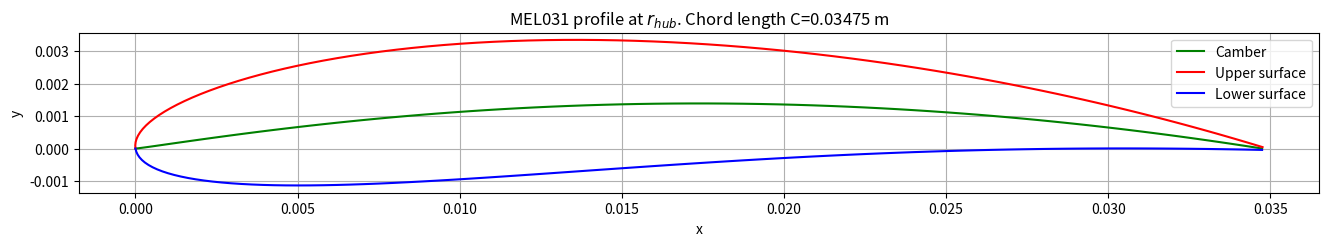
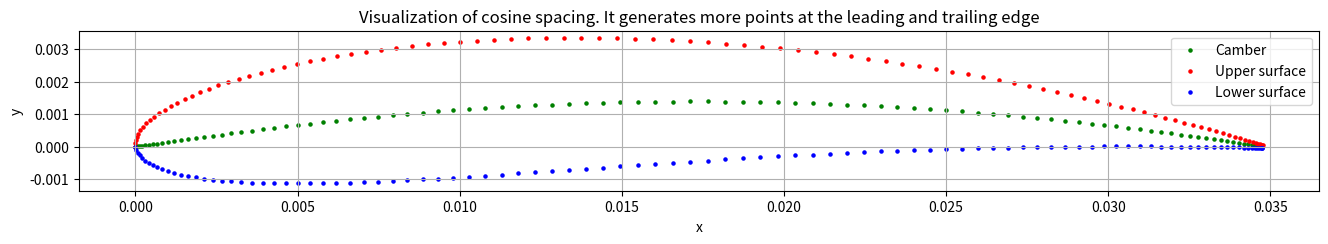
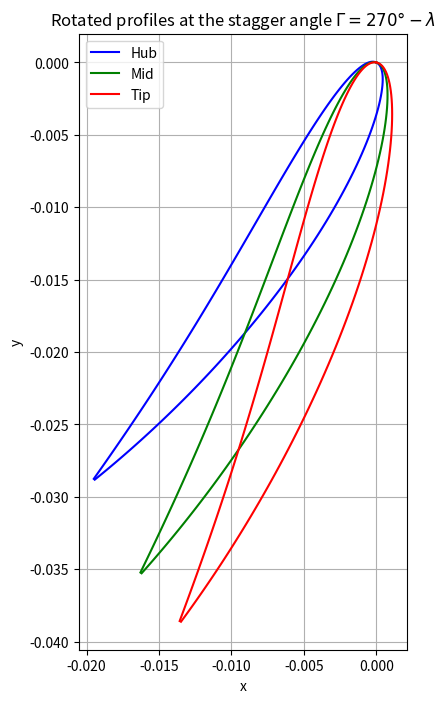
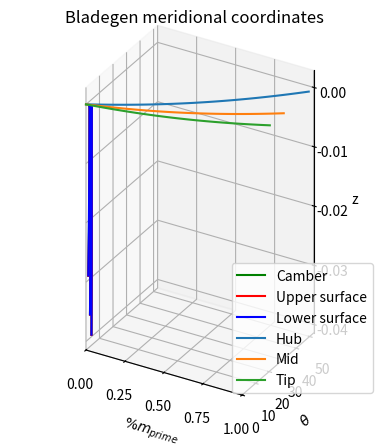

Reproduce these figures in Python, in order.
import numpy as np
import matplotlib.pyplot as plt


def calculate_velocity_triangle_and_chord_length(H, Q, N, eff, ri, rh, rt, z):
    """
    Resolves the velocity triangle assuming free vortex at leading edge. Calculates the airfoil chord length and the blade stagger angle

    Function arguments:
    H: head (m)
    Q: flow rate (m^3/s)
    N: angualar velocity (rpm)
    eff: turbine efficiency (-)
    rh: hub radius (m)
    rt: tip radius (m)
    z: number of blades
    """

    # Constants
    g = 9.81  # Gravitational acceleration (m/s^2)
    k = (g*H*eff*60) / (N*2*np.pi)  # Free vortex constant (m^2/s)
    omega = N * (2*np.pi/60)  # Angular velocity in rad/s
    cl = 0.57692  # Lift coefficient
    lift_to_drag = 59  # Drag-to-lift coefficient
    cd = cl / lift_to_drag  # Drag coefficient
    drag_to_lift = cd / cl

    # Velocities
    va = Q / (np.pi * (rt**2 - rh**2))  # Axial velocity
    vt = ri * omega  # Tangential velocity
    vc = k / ri  # Circumferential velocity

    # Blade angles
    beta1 = np.arctan(va / (vt - vc))
    beta2 = np.arctan(va / vt)

    # Mean beta angle
    beta_mean = np.arctan(0.5 * (np.tan(beta1) + np.tan(beta2)))

    # theta angle
    theta = beta_mean - np.deg2rad(2)  # AoA = 2°

    # Stagger angle
    stagger_angle = np.deg2rad(270) - theta

    # Mean relative velocity
    w_mean = va / np.cos(beta_mean)

    # Blade pitch at ri
    pitch = (2*np.pi*ri) / z

    # Chord length chord_length
    chord_length = (2 * g * pitch * eff * H) / (cl * vt * w_mean * (1-(drag_to_lift/np.tan(beta_mean))))

    # Calculate axial chord for bladegen to use on the meridional view. In bladegen, the axial chord is Ca/2.
    ca = (chord_length * np.sin(np.deg2rad(90) - theta)) * 1000  # Converted to mm

    # Blade solidity
    solidity = chord_length / pitch

    return va, vt, vc, np.rad2deg(beta1), np.rad2deg(beta2), np.rad2deg(beta_mean), np.rad2deg(stagger_angle), chord_length, solidity, ca


def generate_naca_4_digit(C, ri, stagger_angle):
    """
    NACA 4-digit airfoil generator. It projects the 2D profile into 3D coordinates

    Function arguments:
    C : chord length
    r : design radius
    gamma : stagger angle

    Variables subindex meaning
    c : camber
    u : upper
    chord_length : lower
    """

    # Step 1. Project the airfoil profile to a x,y 2D coordinate
    # MEL031 airfoil parameters
    M = 0.04  # Maximum camber
    P = 0.5  # Maximum camber location
    T = 0.12  # Maximum thickness

    # Thickness constants
    A0 = 0.2969
    A1 = -0.126
    A2 = -0.3516
    A3 = 0.2843
    A4 = -0.1015  # Opened trailing edge. Change to -0.1036 for a closed trailing edge.

    # Normalized x-coordinate. Cosine spacing is used to group more points at the leading and trailing edges
    beta = np.linspace(0, np.pi, 100)
    x = (1-np.cos(beta))/2

    # Camber line yc and its derivative dyc_dx
    yc_2d = np.where(x < P, (M/(P**2)) * (2*P*x - x**2), (M/(1-P)**2) * (1 - 2*P + 2*P*x - x**2))
    dyc_dx = np.where(x < P, (2*M/(P**2)) * (P - x), (2*M/(1-P)**2) * (P - x))

    camber_2d = yc_2d * C  # Variable created to plot the 2D profile

    # Thickness distribution yt
    yt = 5*T*C * (A0*np.sqrt(x) + A1*(x) + A2*(x)**2 + A3*(x)**3 + A4*(x)**4)

    # Upper surface coordinates
    xu_2d = x * C - yt * np.sin(np.arctan(dyc_dx))
    yu_2d = yc_2d * C + yt * np.cos(np.arctan(dyc_dx))

    # Lower surface coordinates
    xl_2d = x * C + yt * np.sin(np.arctan(dyc_dx))
    yl_2d = yc_2d * C - yt * np.cos(np.arctan(dyc_dx))

    # ----------------------------------------------------------------------------------------------

    # Step 2. Rotate the profiles by 270-theta. Where theta = beta_avg - AoA

    # rotating the camber
    xc_2d_rotated = xl_2d*np.cos(np.deg2rad(stagger_angle)) - yc_2d*C*np.sin(np.deg2rad(stagger_angle))
    yc_2d_rotated = xl_2d*np.sin(np.deg2rad(stagger_angle)) + yc_2d*C*np.cos(np.deg2rad(stagger_angle))

    # Rotating the upper
    xu_2d_rotated = xu_2d*np.cos(np.deg2rad(stagger_angle)) - yu_2d*np.sin(np.deg2rad(stagger_angle))
    yu_2d_rotated = xu_2d*np.sin(np.deg2rad(stagger_angle)) + yu_2d*np.cos(np.deg2rad(stagger_angle))

    # Rotating thde lower
    xl_2d_rotated = xl_2d*np.cos(np.deg2rad(stagger_angle)) - yl_2d*np.sin(np.deg2rad(stagger_angle))
    yl_2d_rotated = xl_2d*np.sin(np.deg2rad(stagger_angle)) + yl_2d*np.cos(np.deg2rad(stagger_angle))

    # ----------------------------------------------------------------------------------------------

    # Step 3. Project the profile to 3D cylindrical coordinates (r, theta, z)

    # Projecting the camber
    theta_camber = xc_2d_rotated/ri
    zc_3d = yc_2d_rotated

    # Projecting to cylindrical coordinates the upper surface
    theta_upper = xu_2d_rotated/ri
    zu_3d = yu_2d_rotated

    # Projecting to cylindrical coordinates the lower surface
    theta_lower = xl_2d_rotated/ri
    zl_3d = yl_2d_rotated

    # ----------------------------------------------------------------------------------------------

    # Step 4. Transform the cylindrical coordinates to x,y,z. The coordinate z is equal to z_cylindrical

    xc_3d = ri*np.cos(theta_camber)
    yc_3d = ri*np.sin(theta_camber)

    xu_3d = ri*np.cos(theta_upper)
    yu_3d = ri*np.sin(theta_upper)

    xl_3d = ri*np.cos(theta_lower)
    yl_3d = ri*np.sin(theta_lower)

    return (
        # 2D profile (not rotated)
        camber_2d, xu_2d, yu_2d, xl_2d, yl_2d,
        # 2D rotated profile
        xc_2d_rotated, yc_2d_rotated, xu_2d_rotated, yu_2d_rotated, xl_2d_rotated, yl_2d_rotated,
        # 3D profile projection
        xc_3d, yc_3d, zc_3d, xu_3d, yu_3d, zu_3d, xl_3d, yl_3d, zl_3d
    )


def cartesian_to_meridional(x, y, z):
    """Transforms 3D cartesian coordinates (x, y, z) to meridional coordinates (m, theta)"""

    m = []  # Store the m_i values
    theta = []  # Stores the theta_i values

    # Initial values for m and r (Assuming the first node as the origin)
    m_prev = 0
    r_prev = 0

    for i in range(len(x)):
        # Calculate r_i for the current node
        r_i = np.sqrt(x[i]**2 + y[i]**2)

        if i == 0:
            # Special case for the first node
            m_i = 0
        else:
            m_i = m_prev + np.sqrt((z[i]-z[i-1])**2 + (r_i-r_prev)**2) / r_i

        # Calculate theta_i for the current node
        theta_i = np.rad2deg((np.arctan2(x[i], y[i]) - np.arctan2(x[0], y[0])))  # Theta_i in degrees [°]

        m_prev = m_i
        r_prev = r_i

        m.append(m_i)
        theta.append(theta_i)

    # Calculate %m_i
    max_m = max(m)
    m_i_percentage = [i/max_m for i in m]

    return m_i_percentage, theta


def interpolate_polynomial(m_prime_percentage, theta, points_to_evaluate):
    """Interpolates the meridional coordinates (%m_prime, theta) and evaluates at %m_prime(0, 25, 50, 75, 100) %"""

    # 5th grade polynomial fit
    coefficients = np.polyfit(m_prime_percentage, theta, 5)

    # Evaluate the polynomial at all data points and points_to_evaluate
    interpolated_values_all = np.polyval(coefficients, m_prime_percentage)
    interpolated_values_points = np.polyval(coefficients, points_to_evaluate)

    # Calculate R^2
    mean_theta = np.mean(theta)
    total_sum_of_squares = np.sum((theta - mean_theta)**2)
    residual_sum_of_squares = np.sum((interpolated_values_all - theta)**2)
    r_squared = 1 - (residual_sum_of_squares / total_sum_of_squares)

    return interpolated_values_points, r_squared

# ----------------------------------------------------------------------------------------------


"""
User inputs:
    H: head (m)
    Q: flow rate (m^3/s)
    N: angualar velocity (rpm)
    eff: turbine efficiency (-)
    r_hub: hub radius (m)
    r_tip: tip radius (m)
    z: number of blades
"""

# Hydraulic parameters: the followin parameters are required:
H = 3  # m
Q = 0.015  # m^3/s
N = 3600  # rpm
eff = 0.65
r_hub = 0.02259  # m
r_tip = 0.03765  # m
z = 5

# Do not change the following definitions
rh = r_hub
rt = r_tip
r_mid = (r_hub + r_tip) / 2

# ----------------------------------------------------------------------------------------------

# Solve the turbine velocity triangle and calculate the chord length and the stagger angle
(
    va, vt_hub, vc_hub,
    beta1_hub, beta2_hub, beta_mean_hub, stagger_angle_hub,
    chord_length_hub, solidity_hub, ca_hub
) = calculate_velocity_triangle_and_chord_length(H, Q, N, eff, r_hub, rh, rt, z)

(
    va, vt_mid, vc_mid,
    beta1_mid, beta2_mid, beta_mean_mid, stagger_angle_mid,
    chord_length_mid, solidity_mid, ca_mid
) = calculate_velocity_triangle_and_chord_length(H, Q, N, eff, r_mid, rh, rt, z)

(
    va, vt_tip, vc_tip,
    beta1_tip, beta2_tip, beta_mean_tip, stagger_angle_tip,
    chord_length_tip, solidity_tip, ca_tip
) = calculate_velocity_triangle_and_chord_length(H, Q, N, eff, r_tip, rh, rt, z)


# Generate the MEL031 4-digit profile
(
    camber_2d_hub, xu_2d_hub, yu_2d_hub, xl_2d_hub, yl_2d_hub,
    xc_2d_rotated_hub, yc_2d_rotated_hub, xu_2d_rotated_hub, yu_2d_rotated_hub, xl_2d_rotated_hub, yl_2d_rotated_hub,
    xc_3d_hub, yc_3d_hub, zc_3d_hub, xu_3d_hub, yu_3d_hub, zu_3d_hub, xl_3d_hub, yl_3d_hub, zl_3d_hub
) = generate_naca_4_digit(chord_length_hub, r_hub, stagger_angle_hub)

(
    camber_2d_mid, xu_2d_mid, yu_2d_mid, xl_2d_mid, yl_2d_mid,
    xc_2d_rotated_mid, yc_2d_rotated_mid, xu_2d_rotated_mid, yu_2d_rotated_mid, xl_2d_rotated_mid, yl_2d_rotated_mid,
    xc_3d_mid, yc_3d_mid, zc_3d_mid, xu_3d_mid, yu_3d_mid, zu_3d_mid, xl_3d_mid, yl_3d_mid, zl_3d_mid
) = generate_naca_4_digit(chord_length_mid, r_mid, stagger_angle_mid)

(
    camber_2d_tip, xu_2d_tip, yu_2d_tip, xl_2d_tip, yl_2d_tip,
    xc_2d_rotated_tip, yc_2d_rotated_tip, xu_2d_rotated_tip, yu_2d_rotated_tip, xl_2d_rotated_tip, yl_2d_rotated_tip,
    xc_3d_tip, yc_3d_tip, zc_3d_tip, xu_3d_tip, yu_3d_tip, zu_3d_tip, xl_3d_tip, yl_3d_tip, zl_3d_tip
) = generate_naca_4_digit(chord_length_tip, r_tip, stagger_angle_tip)


# Transform x,y,z to Bladegen meridional coordinates m, theta
m_c_hub, theta_c_hub = cartesian_to_meridional(xc_3d_hub, yc_3d_hub, zc_3d_hub)
m_c_mid, theta_c_mid = cartesian_to_meridional(xc_3d_mid, yc_3d_mid, zc_3d_mid)
m_c_tip, theta_c_tip = cartesian_to_meridional(xc_3d_tip, yc_3d_tip, zc_3d_tip)

# Interpolate the meridional coordinates (%m_prime, theta) with 5th grade polynomial at specified points
percentage_positions = [0.0, 0.25, 0.5, 0.75, 1.0]
interpolated_values_hub, r_squared_hub = interpolate_polynomial(m_c_hub, theta_c_hub, percentage_positions)
interpolated_values_mid, r_squared_mid = interpolate_polynomial(m_c_mid, theta_c_mid, percentage_positions)
interpolated_values_tip, r_squared_tip = interpolate_polynomial(m_c_tip, theta_c_tip, percentage_positions)

# ----------------------------------------------------------------------------------------------

# Printing the velocity triangle results and the turbine geometry parameters
print(f"Axial velocity: {va:.4f} m/s\n")
print("Tangential velocities (m/s):")
print(f"Hub: {vt_hub:.4f}\nMid: {vt_mid:.4f}\nTip: {vt_tip:.4f}\n")

print("Circumferential velocities (m/s):")
print(f"Hub: {vc_hub:.4f}\nMid: {vc_mid:.4f}\nTip: {vc_tip:.4f}\n")

print("Leading edge angle beta 1 (°):")
print(f"Hub: {beta1_hub:.4f}\nMid: {beta1_mid:.4f}\nTip: {beta1_tip:.4f}\n")
print("Trailing edge angle beta 2 (°):")
print(f"Hub: {beta2_hub:.4f}\nMid: {beta2_mid:.4f}\nTip: {beta2_tip:.4f}\n")

print("Beta mean angle (°):")
print(f"Hub: {beta_mean_hub:.4f}\nMid: {beta_mean_mid:.4f}\nTip: {beta_mean_tip:.4f}\n")

print("Stagger angles (°):")
print(f"Hub: {stagger_angle_hub:.4f}\nMid: {stagger_angle_mid:.4f}\nTip: {stagger_angle_tip:.4f}\n")

print("Solidity (-):")
print(f"Hub: {solidity_hub:.4f}\nMid: {solidity_mid:.4f}\nTip: {solidity_tip:.4f}\n")

print("Chord length (m):")
print(f"Hub: {chord_length_hub:.5f}\nMid: {chord_length_mid:.5f}\nTip: {chord_length_tip:.5f}\n")

# ----------------------------------------------------------------------------------------------

# Printing interpolated values of the function theta(%m_prime) and R^2
print("Bladegen meriodional coordinates (%m_prime vs. theta):\n\n")
print("Coefficients of determination for interpolation of coordinates:")
print(f"R^2 at hub = {r_squared_hub}")
print(f"R^2 at mid = {r_squared_mid}")
print(f"R^2 at tip = {r_squared_tip}")
print("---------------------------------")

# Printing half axial chord length "ca/2" to be used in the Bladegen Meridional view
print("Half axial chord \"ca/2\" for Bladegen (mm):")
print(f"Hub: {ca_hub/2:.4f}\nMid: {ca_mid/2:.4f}\nTip: {ca_tip/2:.4f}")
print("---------------------------------")

# Printing Bladegen coordinates (theta vs. %m_prime)
for i, pos in enumerate(percentage_positions):
    print(f"Interpolated value at %m_prime = {int(pos*100)}%")
    print(f"theta_hub = {interpolated_values_hub[i]:.4f} ")
    print(f"theta_mid = {interpolated_values_mid[i]:.4f} ")
    print(f"theta_tip = {interpolated_values_tip[i]:.4f} ")
    print("---------------------------------")

# ----------------------------------------------------------------------------------------------

# 2D plots
# Profile without rotation

plt.figure(figsize=(16, 4))
plt.plot(xl_2d_hub, camber_2d_hub, "g", label="Camber")
plt.plot(xu_2d_hub, yu_2d_hub, "r", label="Upper surface")
plt.plot(xl_2d_hub, yl_2d_hub, "b", label="Lower surface")
plt.title(fr"MEL031 profile at $r_{{hub}}$. Chord length C={chord_length_hub:.5f} m")
plt.xlabel("x")
plt.ylabel("y")
plt.legend()
plt.axis("scaled")
plt.grid(True)
plt.show()

# # Scatter
plt.figure(figsize=(16, 4))
plt.scatter(xl_2d_hub, camber_2d_hub, c="g", s=5, label="Camber")
plt.scatter(xu_2d_hub, yu_2d_hub, c="r", s=5, label="Upper surface")
plt.scatter(xl_2d_hub, yl_2d_hub, c="b", s=5, label="Lower surface")
plt.title("Visualization of cosine spacing. It generates more points at the leading and trailing edge")
plt.xlabel("x")
plt.ylabel("y")
plt.legend()
plt.axis("scaled")
plt.grid(True)
plt.show()

# Export profile 2D data in mm for the thesis methodology
# np.savetxt("lower_x.txt", xl_2d_hub * 1000, delimiter=",")
# np.savetxt("camber_y.txt", camber_2d_hub * 1000, delimiter=",")
# np.savetxt("lower_y.txt", yl_2d_hub * 1000, delimiter=",")
# np.savetxt("upper_x.txt", xu_2d_hub * 1000, delimiter=",")
# np.savetxt("upper_y.txt", yu_2d_hub * 1000, delimiter=",")


# ----------------------------------------------------------------------------------------------

# 2D rotated profiles

plt.figure(figsize=(9, 8))
plt.plot(xu_2d_rotated_hub, yu_2d_rotated_hub, "b", label="Hub")
plt.plot(xl_2d_rotated_hub, yl_2d_rotated_hub, "b")
plt.plot(xu_2d_rotated_mid, yu_2d_rotated_mid, "g", label="Mid")
plt.plot(xl_2d_rotated_mid, yl_2d_rotated_mid, "g")
plt.plot(xu_2d_rotated_tip, yu_2d_rotated_tip, "r", label="Tip")
plt.plot(xl_2d_rotated_tip, yl_2d_rotated_tip, "r")
plt.title(r"Rotated profiles at the stagger angle $\Gamma = 270°-\lambda$")
plt.xlabel("x")
plt.ylabel("y")
plt.legend()
plt.axis("scaled")
plt.grid(True)
plt.show()

# Export rotated profile 2D data in mm for the thesis methodology
# Upper and lower surfaces
# np.savetxt("xu_rotated_hub.txt", xu_2d_rotated_hub * 1000, delimiter=",")
# np.savetxt("yu_rotated_hub.txt", yu_2d_rotated_hub * 1000, delimiter=",")
# np.savetxt("xl_rotated_hub.txt", xl_2d_rotated_hub * 1000, delimiter=",")
# np.savetxt("yl_rotated_hub.txt", yl_2d_rotated_hub * 1000, delimiter=",")

# np.savetxt("xu_rotated_mid.txt", xu_2d_rotated_mid * 1000, delimiter=",")
# np.savetxt("yu_rotated_mid.txt", yu_2d_rotated_mid * 1000, delimiter=",")
# np.savetxt("xl_rotated_mid.txt", xl_2d_rotated_mid * 1000, delimiter=",")
# np.savetxt("yl_rotated_mid.txt", yl_2d_rotated_mid * 1000, delimiter=",")

# np.savetxt("xu_rotated_tip.txt", xu_2d_rotated_tip * 1000, delimiter=",")
# np.savetxt("yu_rotated_tip.txt", yu_2d_rotated_tip * 1000, delimiter=",")
# np.savetxt("xl_rotated_tip.txt", xl_2d_rotated_tip * 1000, delimiter=",")
# np.savetxt("yl_rotated_tip.txt", yl_2d_rotated_tip * 1000, delimiter=",")

# # Camber line
# np.savetxt("xc_rotated_hub.txt", xc_2d_rotated_hub * 1000, delimiter=",")
# np.savetxt("yc_rotated_hub.txt", yc_2d_rotated_hub * 1000, delimiter=",")

# np.savetxt("xc_rotated_mid.txt", xc_2d_rotated_mid * 1000, delimiter=",")
# np.savetxt("yc_rotated_mid.txt", yc_2d_rotated_mid * 1000, delimiter=",")

# np.savetxt("xc_rotated_tip.txt", xc_2d_rotated_tip * 1000, delimiter=",")
# np.savetxt("yc_rotated_tip.txt", yc_2d_rotated_tip * 1000, delimiter=",")

# ----------------------------------------------------------------------------------------------

# 3D Plotting

fig = plt.figure()
ax = fig.add_subplot(111, projection='3d', proj_type="ortho")

# Plotting cambers
ax.plot(xc_3d_hub, yc_3d_hub, zc_3d_hub, "g", label="Camber")
ax.plot(xc_3d_mid, yc_3d_mid, zc_3d_mid, "g")
ax.plot(xc_3d_tip, yc_3d_tip, zc_3d_tip, "g")

# Plotting upper surfaces
ax.plot(xu_3d_hub, yu_3d_hub, zu_3d_hub, "r", label="Upper surface")
ax.plot(xu_3d_mid, yu_3d_mid, zu_3d_mid, "r")
ax.plot(xu_3d_tip, yu_3d_tip, zu_3d_tip, "r")

# Plotting lower surfaces
ax.plot(xl_3d_hub, yl_3d_hub, zl_3d_hub, "b", label="Lower surface")
ax.plot(xl_3d_mid, yl_3d_mid, zl_3d_mid, "b")
ax.plot(xl_3d_tip, yl_3d_tip, zl_3d_tip, "b")

# Plot settings
ax.set_aspect("equal")
ax.set_xlabel("x")
ax.set_ylabel("y")
ax.set_zlabel("z")
ax.set_title(fr"MEL031 3D projected profiles. $C_{{hub}}$={chord_length_hub:.5f} m, $C_{{mid}}$={chord_length_mid:.5f} m, $C_{{tip}}$={chord_length_tip:.5f} m")
ax.legend()
plt.show()

# Export rotated profile 2D data in mm for the thesis methodology
# Camber line
# np.savetxt("xc_3d_hub.txt", xc_3d_hub * 1000, delimiter=",")
# np.savetxt("yc_3d_hub.txt", yc_3d_hub * 1000, delimiter=",")
# np.savetxt("zc_3d_hub.txt", zc_3d_hub * 1000, delimiter=",")

# np.savetxt("xc_3d_mid.txt", xc_3d_mid * 1000, delimiter=",")
# np.savetxt("yc_3d_mid.txt", yc_3d_mid * 1000, delimiter=",")
# np.savetxt("zc_3d_mid.txt", zc_3d_mid * 1000, delimiter=",")

# np.savetxt("xc_3d_tip.txt", xc_3d_tip * 1000, delimiter=",")
# np.savetxt("yc_3d_tip.txt", yc_3d_tip * 1000, delimiter=",")
# np.savetxt("zc_3d_tip.txt", zc_3d_tip * 1000, delimiter=",")

# # Upper surface
# np.savetxt("xu_3d_hub.txt", xu_3d_hub * 1000, delimiter=",")
# np.savetxt("yu_3d_hub.txt", yu_3d_hub * 1000, delimiter=",")
# np.savetxt("zu_3d_hub.txt", zu_3d_hub * 1000, delimiter=",")

# np.savetxt("xu_3d_mid.txt", xu_3d_mid * 1000, delimiter=",")
# np.savetxt("yu_3d_mid.txt", yu_3d_mid * 1000, delimiter=",")
# np.savetxt("zu_3d_mid.txt", zu_3d_mid * 1000, delimiter=",")

# np.savetxt("xu_3d_tip.txt", xu_3d_tip * 1000, delimiter=",")
# np.savetxt("yu_3d_tip.txt", yu_3d_tip * 1000, delimiter=",")
# np.savetxt("zu_3d_tip.txt", zu_3d_tip * 1000, delimiter=",")

# # Lower surface
# np.savetxt("xl_3d_hub.txt", xl_3d_hub * 1000, delimiter=",")
# np.savetxt("yl_3d_hub.txt", yl_3d_hub * 1000, delimiter=",")
# np.savetxt("zl_3d_hub.txt", zl_3d_hub * 1000, delimiter=",")

# np.savetxt("xl_3d_mid.txt", xl_3d_mid * 1000, delimiter=",")
# np.savetxt("yl_3d_mid.txt", yl_3d_mid * 1000, delimiter=",")
# np.savetxt("zl_3d_mid.txt", zl_3d_mid * 1000, delimiter=",")

# np.savetxt("xl_3d_tip.txt", xl_3d_tip * 1000, delimiter=",")
# np.savetxt("yl_3d_tip.txt", yl_3d_tip * 1000, delimiter=",")
# np.savetxt("zl_3d_tip.txt", zl_3d_tip * 1000, delimiter=",")

# ----------------------------------------------------------------------------------------------

# Plotting %m_prime vs. theta
plt.plot(m_c_hub, theta_c_hub, label="Hub")
plt.plot(m_c_mid, theta_c_mid, label="Mid")
plt.plot(m_c_tip, theta_c_tip, label="Tip")
plt.xticks(percentage_positions)
plt.xlim(0, 1)
plt.ylim(0,)
plt.title("Bladegen meridional coordinates")
plt.xlabel(r"$\%m_{prime}$")
plt.ylabel(r"$\theta$")
plt.grid(True)
plt.legend()
plt.show()

# Export meridional coordinates data for the thesis methodology
# np.savetxt("m_c_hub.txt", m_c_hub, delimiter=",")
# np.savetxt("m_c_mid.txt", m_c_mid, delimiter=",")
# np.savetxt("m_c_tip.txt", m_c_tip, delimiter=",")

# np.savetxt("theta_c_hub.txt", theta_c_hub, delimiter=",")
# np.savetxt("theta_c_mid.txt", theta_c_mid, delimiter=",")
# np.savetxt("theta_c_tip.txt", theta_c_tip, delimiter=",")
